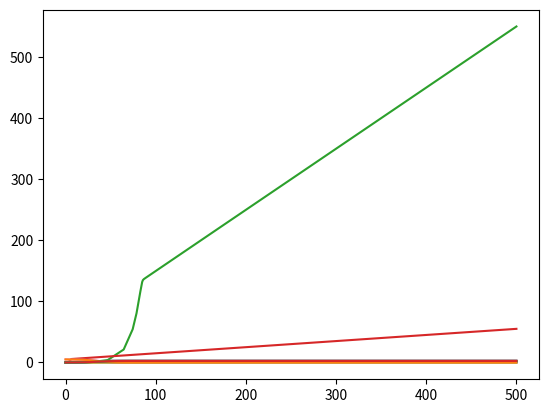

Write the Python code that produced this figure.
# -*- coding: utf-8 -*-
"""
Created on Thu May 23 10:14:46 2024

@author: jamil
"""

#cd Documents/PhD/Github Projects/Ecological-Dynamics-and-Community-Selection/Ecological-Dynamics/scripts/

import numpy as np
from copy import deepcopy
import seaborn as sns
import matplotlib as mpl
from matplotlib import pyplot as plt
from tqdm import tqdm
import sys
from math import factorial
from scipy.integrate import solve_ivp

################################

def dCRdt_1(t,var,
            growth,carrying_capacity,consumption,production,influx):
    
    S = var[0]
    R = var[1:]
    
    dS = np.sum(growth * consumption * R) * S * (1 - S/carrying_capacity)
    dR = influx + (production * S) - (consumption * R * S)
    
    dSR = np.append(dS, dR)
    
    return dSR

def dCRdt_2(t,var,
            growth,carrying_capacity,consumption,production,influx):
    
    S = var[0]
    R = var[1:]
    
    dS = np.sum(growth * consumption * R) * S * (1 - S/carrying_capacity)
    dR = influx + (production * consumption * R * S) - (consumption * R * S)
    
    dSR = np.append(dS, dR)
    
    return dSR

def dCRdt_3(t,var,
            growth,carrying_capacity,max_consumption,half_saturation,production,
            influx):
    
    #breakpoint()
    
    S = var[0]
    R = var[1:]
    
    dS = np.sum(growth * (R/(R+half_saturation))) * S
    dR = influx + \
         (production * max_consumption * (R/(R+half_saturation)) * S) - \
         (max_consumption * (R/(R+half_saturation)) * S)
    
    dSR = np.append(dS, dR)
    
    return dSR

#########################################

t_end = 100
initial_abundance = np.array([0.05,20,0])
growth = np.array([1,1])
carrying_capacity = 1
comsumption = np.array([0,1])
production = np.array([0,1])
influx = np.array([0,0])

sol1 = solve_ivp(dCRdt_1,[0,t_end],initial_abundance,
                 args=(growth,carrying_capacity,comsumption,production,influx),
                 method='RK45')

plt.plot(sol1.t,sol1.y[0,:].T)

###############

t_end = 200
initial_abundance = np.array([0.05,20,0])
growth = np.array([0.1,1])
carrying_capacity = 1
comsumption = np.array([0.01,1])
production = np.array([0,1])
influx = np.array([0,0])

sol2 = solve_ivp(dCRdt_2,[0,t_end],initial_abundance,
                 args=(growth,carrying_capacity,comsumption,production,influx),
                 method='RK45')

plt.plot(sol2.t,sol2.y[0,:].T)

#################

t_end = 500
initial_abundance = np.array([0.05,5,0])
growth = np.array([0.1,1])
carrying_capacity = 1
half_saturation = np.array([0.5,1])
max_consumption = np.array([0.01,1])
production = np.array([0,1])
influx = np.array([0.1,0])

sol3 = solve_ivp(dCRdt_3,[0,t_end],initial_abundance,
                 args=(growth,carrying_capacity,max_consumption,half_saturation,
                       production,influx),method='RK45')

plt.plot(sol3.t,sol3.y[0,:].T)

#####

t_end = 500
initial_abundance = np.array([0.05,5,0])
growth = np.array([1,0.1])
carrying_capacity = 1
half_saturation = np.array([1,0.5])
max_consumption = np.array([1,0.01])
production = np.array([0,1])
influx = np.array([0.1,0])

sol3b = solve_ivp(dCRdt_3,[0,t_end],initial_abundance,
                 args=(growth,carrying_capacity,max_consumption,half_saturation,
                       production,influx),method='RK45')

plt.plot(sol3b.t,sol3b.y[0,:].T)

#####################################################

def dCRdt_4(t,var,
            growth,max_consumption,half_saturation,production,
            influx):
    
    S = var[0:2]
    R = var[2:]
    
    dS = np.sum(growth * (R/(R+half_saturation)),axis=1) * S
    
    # waste product can only be produced from external nutrient
    R_produced = production * (R[0]/(R[0]+half_saturation)) * max_consumption[:,0][:, np.newaxis]
    R_consumed = max_consumption * (R/(R+half_saturation))
    
    production_consumption = \
        (np.matmul(R_produced.T, S.reshape(len(S),1)) - \
         np.matmul(R_consumed.T, S.reshape(len(S),1))).reshape(R.shape)
        
    dR = influx + production_consumption
    
    dSR = np.concatenate([dS, dR])
    
    return dSR

t_end = 500
initial_abundance = np.array([0.1,0.1,5,0,0])
growth = np.array([[0.01,0,1],[0.01,1,0]])
half_saturation = np.ones((2,3))
max_consumption = np.array([[0.1,0,1],[0.1,1,0]])
production = np.array([[0,1,0],[0,0,1]])
influx = np.array([0,0,0])

sol4 = solve_ivp(dCRdt_4,[0,t_end],initial_abundance,
                 args=(growth,max_consumption,half_saturation,
                       production,influx),method='RK45')

plt.plot(sol4.t,sol4.y.T)

##########################

def dCRdt_5(t,var,
            growth,max_consumption,half_saturation,production,
            influx):
     
    S = var[0:2]
    R = var[2:]
    
    dS = np.sum(growth * (R/(R+half_saturation)),axis=1) * (S - S**2)
    
    def production_rate(i):
        
        R_remove_i = np.delete(R,i)
        max_consump_remove_i = np.delete(max_consumption,i,axis=1)
        half_sat_remove_i = np.delete(half_saturation,i,axis=1)
        
        R_i_produced = production[:,i] * \
        np.sum(max_consump_remove_i * R_remove_i/(R_remove_i+half_sat_remove_i),axis=1)
         
        return R_i_produced
    
    R_produced = np.array([production_rate(i) for i in range(len(R))])
        
    R_consumed = max_consumption * (R/(R+half_saturation))
    
    production_consumption = \
        (np.matmul(R_produced, S.reshape(len(S),1)) - \
         np.matmul(R_consumed.T, S.reshape(len(S),1))).reshape(R.shape)
        
    dR = influx + production_consumption
    
    dSR = np.concatenate([dS, dR])
    
    return dSR

t_end = 500
initial_abundance = np.array([0.1,0.1,5,0,0])
growth = np.array([[0.001,0,1],[0.001,1,0]])
half_saturation = np.ones((2,3))
max_consumption = np.array([[0.1,0,1],[0.1,1,0]])
production = np.array([[0,1,0],[0,0,1]])
influx = np.array([0,0,0])

sol5 = solve_ivp(dCRdt_5,[0,t_end],initial_abundance,
                 args=(growth,max_consumption,half_saturation,
                       production,influx),method='RK45')

plt.plot(sol5.t,sol5.y.T)
